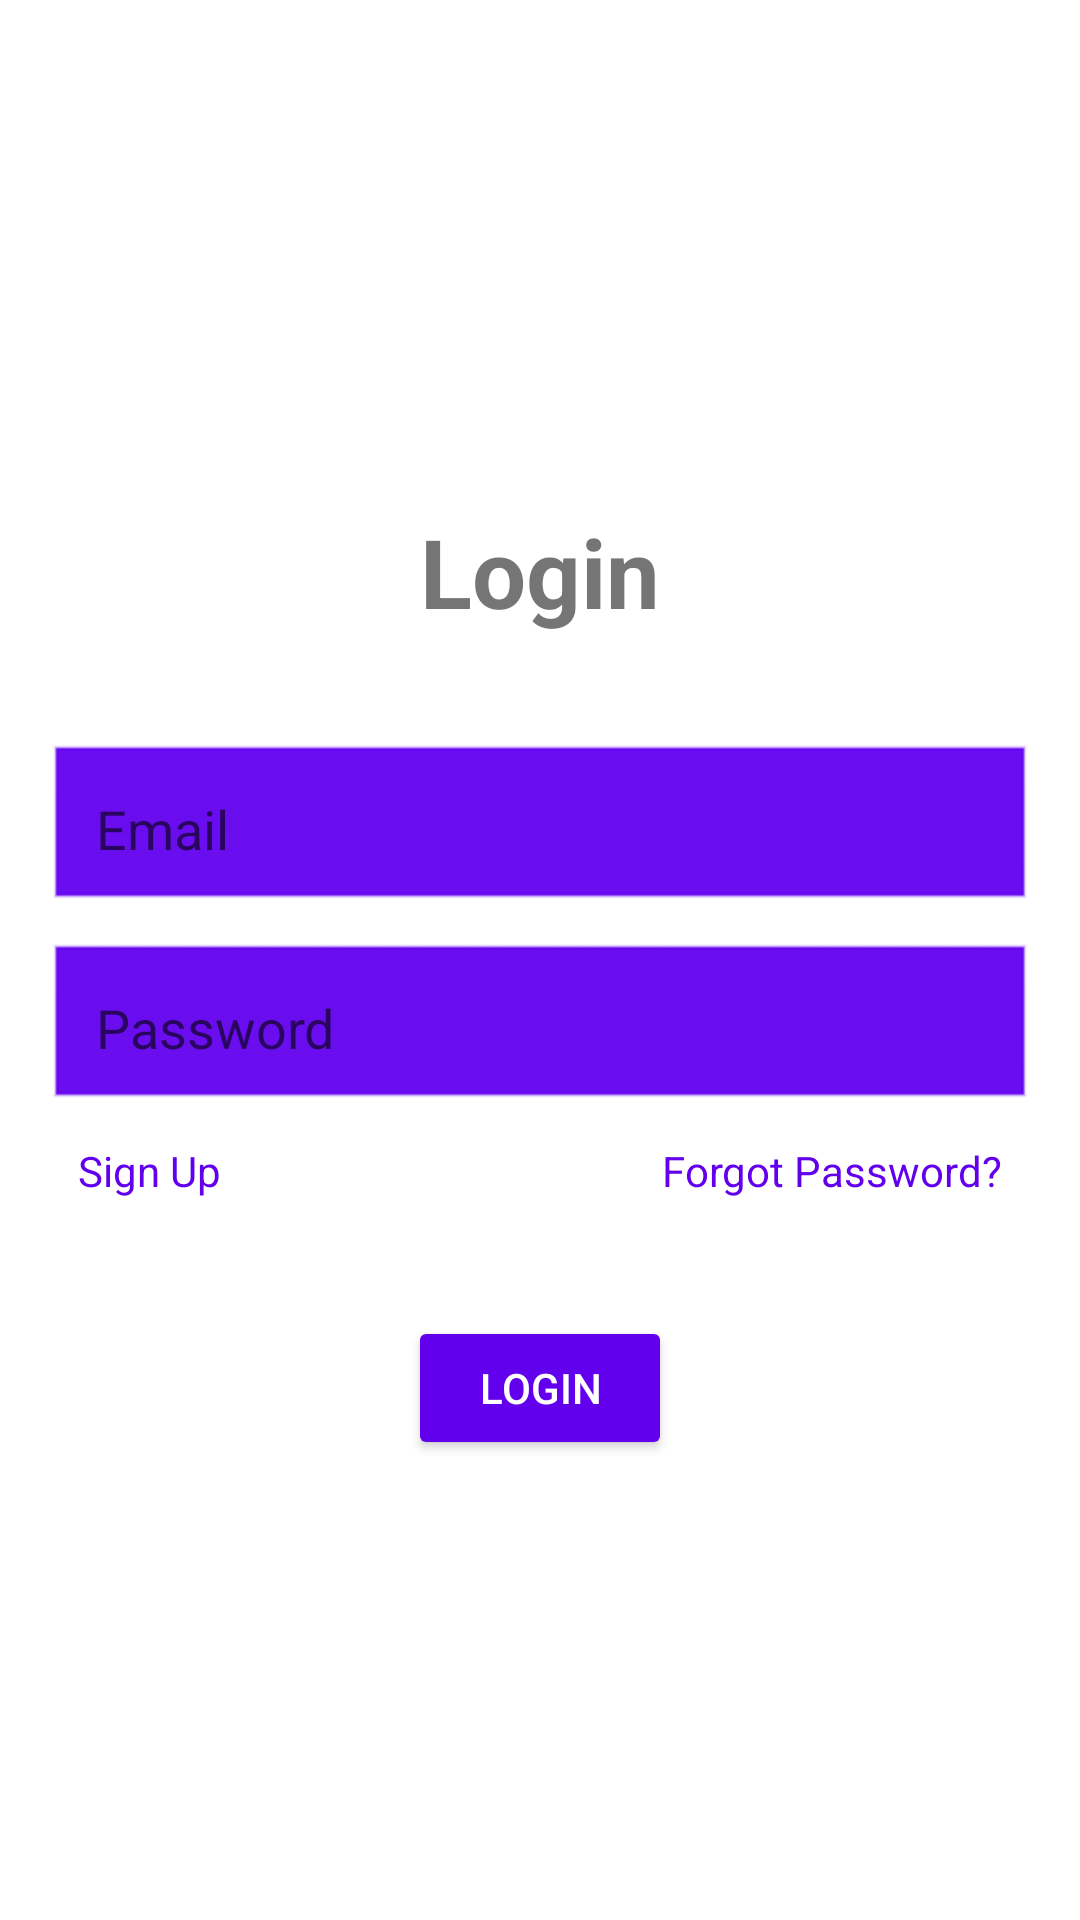

Write the Android layout XML for this screen, with the resource values it uses.
<!-- AndroidManifest.xml: activity theme Theme.Warehousemanagementandroid.NoActionBar -->
<!-- res/layout/activity_login.xml -->
<?xml version="1.0" encoding="utf-8"?>
<LinearLayout xmlns:android="http://schemas.android.com/apk/res/android"
    android:id="@+id/login_layout"
    android:layout_width="match_parent"
    android:layout_height="match_parent"
    android:gravity="center"
    android:orientation="vertical"
    android:padding="16dp">

    <TextView
        android:layout_width="match_parent"
        android:layout_height="wrap_content"
        android:gravity="center"
        android:padding="16dp"
        android:text="Login"
        android:textSize="32sp"
        android:textStyle="bold" />

    <EditText
        android:id="@+id/login_et_email"
        android:layout_width="match_parent"
        android:layout_height="wrap_content"
        android:layout_marginTop="20dp"
        android:layout_marginBottom="10dp"
        android:background="@android:drawable/edit_text"
        android:backgroundTint="@color/purple_500"
        android:hint="Email"
        android:inputType="textEmailAddress"
        android:padding="16dp" />

    <EditText
        android:id="@+id/login_et_password"
        android:layout_width="match_parent"
        android:layout_height="wrap_content"
        android:background="@android:drawable/edit_text"
        android:backgroundTint="@color/purple_500"
        android:hint="Password"
        android:inputType="textPassword"
        android:padding="16dp" />

    <androidx.constraintlayout.widget.ConstraintLayout xmlns:android="http://schemas.android.com/apk/res/android"
        xmlns:app="http://schemas.android.com/apk/res-auto"
        android:layout_width="match_parent"
        android:layout_height="wrap_content">

        <TextView
            android:id="@+id/login_tv_signup"
            android:layout_width="wrap_content"
            android:layout_height="@dimen/min_touch_target_size"
            android:clickable="true"
            android:focusable="true"
            android:minWidth="@dimen/min_touch_target_size"
            android:minHeight="@dimen/min_touch_target_size"
            android:padding="10dp"
            android:text="Sign Up"
            android:textColor="@color/purple_500"
            android:textSize="14sp"
            app:layout_constraintStart_toStartOf="parent"
            app:layout_constraintTop_toTopOf="parent" />

        <TextView
            android:id="@+id/login_tv_forgot_password"
            android:layout_width="wrap_content"
            android:layout_height="@dimen/min_touch_target_size"
            android:clickable="true"
            android:focusable="true"
            android:minWidth="@dimen/min_touch_target_size"
            android:minHeight="@dimen/min_touch_target_size"
            android:padding="10dp"
            android:text="Forgot Password?"
            android:textColor="@color/purple_500"
            android:textSize="14sp"
            app:layout_constraintEnd_toEndOf="parent"
            app:layout_constraintTop_toTopOf="parent" />

    </androidx.constraintlayout.widget.ConstraintLayout>


    <Button
        android:id="@+id/login_btn_login"
        android:layout_width="wrap_content"
        android:layout_height="wrap_content"
        android:layout_marginTop="20dp"
        android:backgroundTint="@color/purple_500"
        android:padding="12dp"
        android:text="Login"
        android:textColor="@android:color/white" />

    <ProgressBar
        android:id="@+id/login_progress_bar"
        android:layout_width="wrap_content"
        android:layout_height="wrap_content"
        android:layout_gravity="center"
        android:layout_marginTop="20dp"
        android:indeterminate="true"
        android:visibility="gone" />
</LinearLayout>
<!-- resources referenced by this layout -->
<resources>
  <dimen name="min_touch_target_size">48dp</dimen>
  <style name="Theme.Warehousemanagementandroid.NoActionBar">
          <item name="windowActionBar">false</item>
          <item name="windowNoTitle">true</item>
      </style>
  <!-- not gathered from this repository: default colours our renderer supplied (Android Studio template values) -->
  <color name="purple_500">#FF6200EE</color>
</resources>
